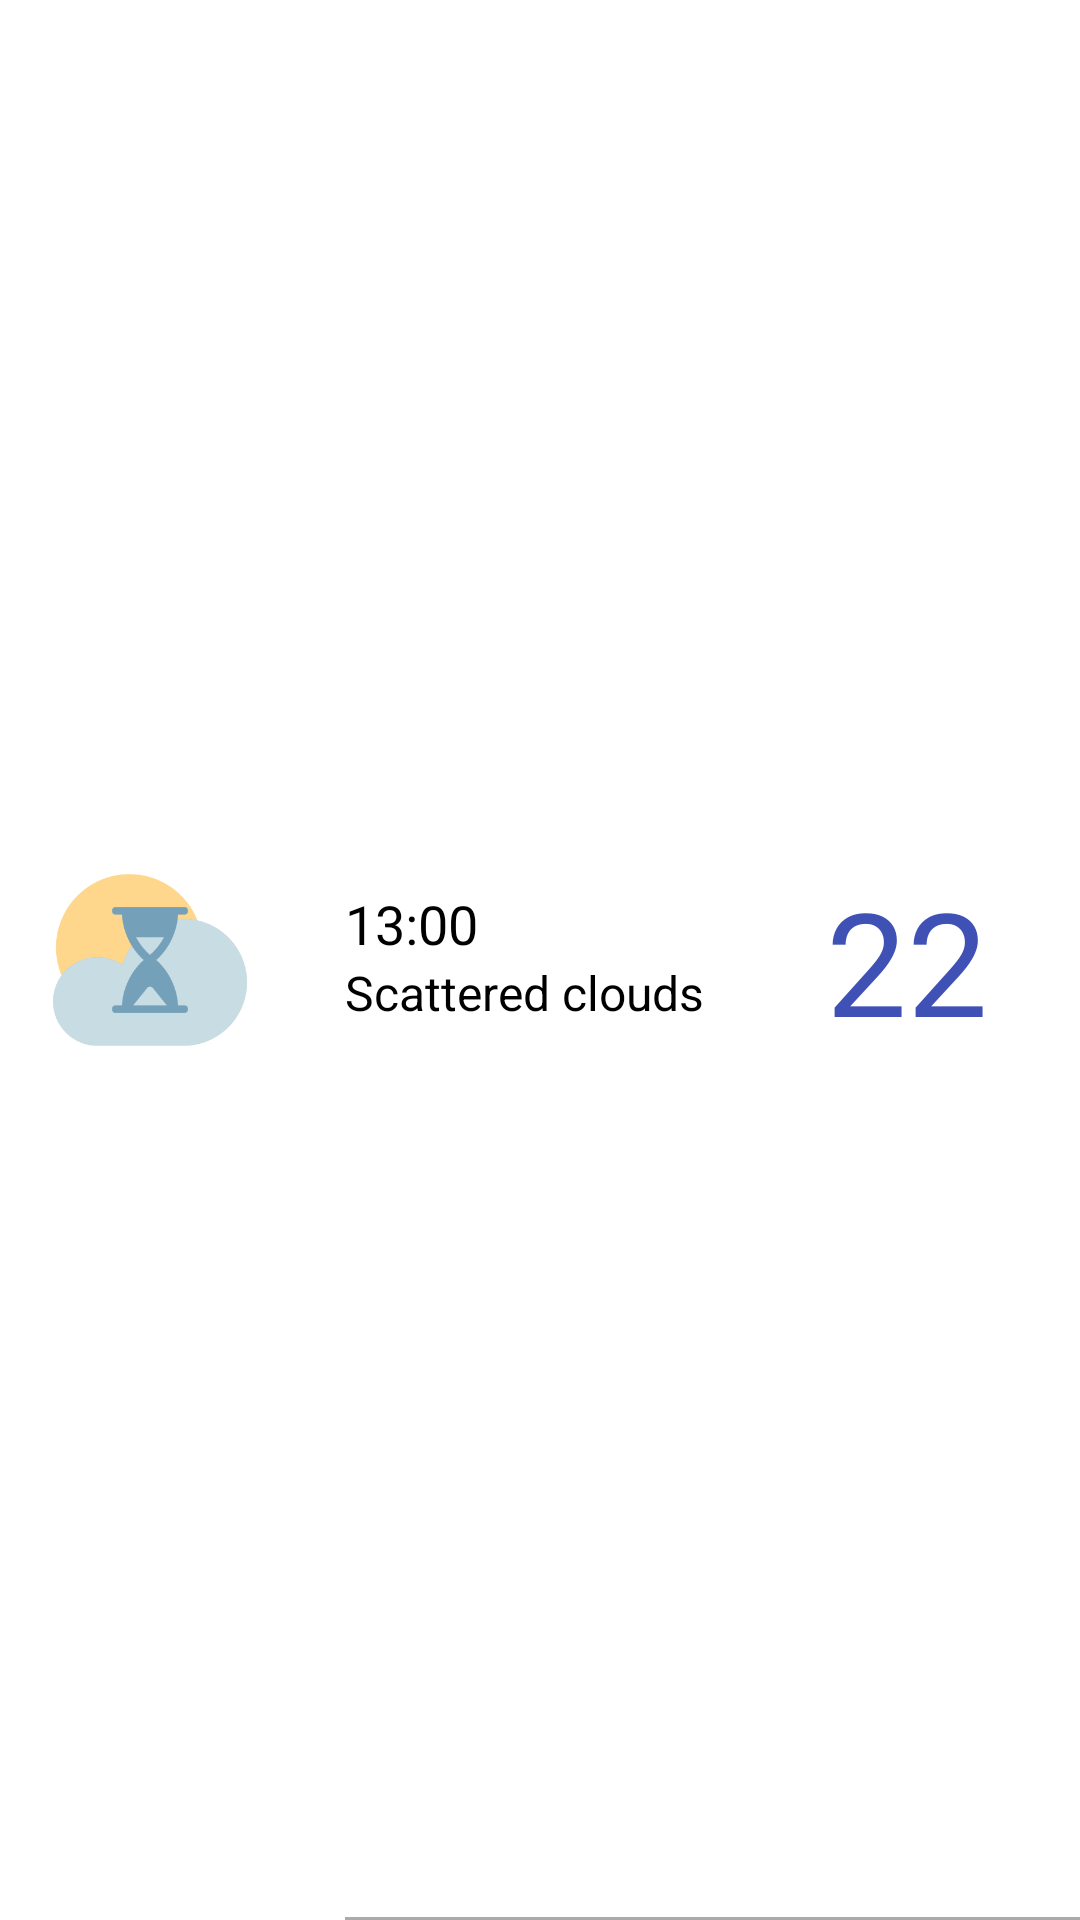

Produce the Android XML layout that renders to this screen, including the resource entries it uses.
<!-- AndroidManifest.xml: application theme Theme.WeatherApplicationTest -->
<!-- res/layout/forecast_rv_item.xml -->
<?xml version="1.0" encoding="utf-8"?>
<androidx.constraintlayout.widget.ConstraintLayout xmlns:android="http://schemas.android.com/apk/res/android"
    xmlns:app="http://schemas.android.com/apk/res-auto"
    android:layout_width="match_parent"
    android:layout_height="wrap_content">

    <ImageView
        android:id="@+id/ivWeather3h"
        android:layout_width="100dp"
        android:layout_height="100dp"
        android:src="@mipmap/load_image"
        app:layout_constraintStart_toStartOf="parent"
        app:layout_constraintTop_toTopOf="parent"
        app:layout_constraintBottom_toBottomOf="parent"
        android:scaleType="fitXY"/>

    <androidx.constraintlayout.widget.Guideline
        android:id="@+id/guideline3h"
        android:orientation="horizontal"
        android:layout_width="wrap_content"
        android:layout_height="wrap_content"
        app:layout_constraintGuide_percent="0.5"/>

    <TextView
        android:id="@+id/tvTime3h"
        android:layout_width="wrap_content"
        android:layout_height="wrap_content"
        android:layout_marginStart="15dp"
        android:text="13:00"
        android:textSize="18sp"
        android:textColor="@color/black"
        app:layout_constraintStart_toEndOf="@+id/ivWeather3h"
        app:layout_constraintBottom_toTopOf="@id/guideline3h" />

    <TextView
        android:id="@+id/tvWeatherDescription3h"
        android:layout_width="wrap_content"
        android:layout_height="wrap_content"
        android:layout_marginStart="15dp"
        android:text="Scattered clouds"
        android:textSize="16sp"
        android:textColor="@color/black"
        app:layout_constraintStart_toEndOf="@+id/ivWeather3h"
        app:layout_constraintTop_toBottomOf="@+id/guideline3h" />

    <TextView
        android:id="@+id/tvTemperature3h"
        android:layout_width="wrap_content"
        android:layout_height="wrap_content"
        android:text="22"
        android:textSize="48sp"
        android:textColor="@color/blue_500"
        app:layout_constraintStart_toStartOf="parent"
        app:layout_constraintEnd_toEndOf="parent"
        app:layout_constraintTop_toTopOf="parent"
        app:layout_constraintBottom_toBottomOf="parent"
        app:layout_constraintVertical_bias="0.5"
        app:layout_constraintHorizontal_bias="0.9"/>

    <TextView
        android:id="@+id/tvDayOfWeek"
        android:layout_width="wrap_content"
        android:layout_height="wrap_content"
        android:layout_marginStart="15dp"
        android:text="@string/empty"
        android:textSize="16sp"
        android:textColor="@color/black"
        android:visibility="invisible"
        app:layout_constraintEnd_toEndOf="parent"
        app:layout_constraintBottom_toBottomOf="parent" />

    <View
        android:id="@+id/dividerBottom"
        android:layout_width="wrap_content"
        android:layout_height="1dp"
        android:background="@android:color/darker_gray"
        app:layout_constraintBottom_toBottomOf="parent"
        app:layout_constraintStart_toStartOf="@+id/tvWeatherDescription3h" />



</androidx.constraintlayout.widget.ConstraintLayout>
<!-- resources referenced by this layout -->
<resources>
  <color name="black">#FF000000</color>
  <color name="blue_500">#3F51B5</color>
  <!-- mipmap load_image: png bitmap (mipmap-hdpi, 9919 bytes) -->
  <string name="empty"> </string>
  <style name="Theme.WeatherApplicationTest" parent="Theme.MaterialComponents.DayNight.DarkActionBar">
          
          <item name="colorPrimary">@color/blue_500</item>
          <item name="colorPrimaryVariant">@color/blue_700</item>
          <item name="colorOnPrimary">@color/white</item>
          
          <item name="colorSecondary">@color/teal_200</item>
          <item name="colorSecondaryVariant">@color/teal_700</item>
          <item name="colorOnSecondary">@color/black</item>
          
          <item name="android:statusBarColor" tools:targetApi="l">?attr/colorPrimaryVariant</item>
          
      </style>
  <color name="blue_700">#303F9F</color>
  <color name="white">#FFFFFFFF</color>
  <color name="teal_200">#FF03DAC5</color>
  <color name="teal_700">#FF018786</color>
</resources>
